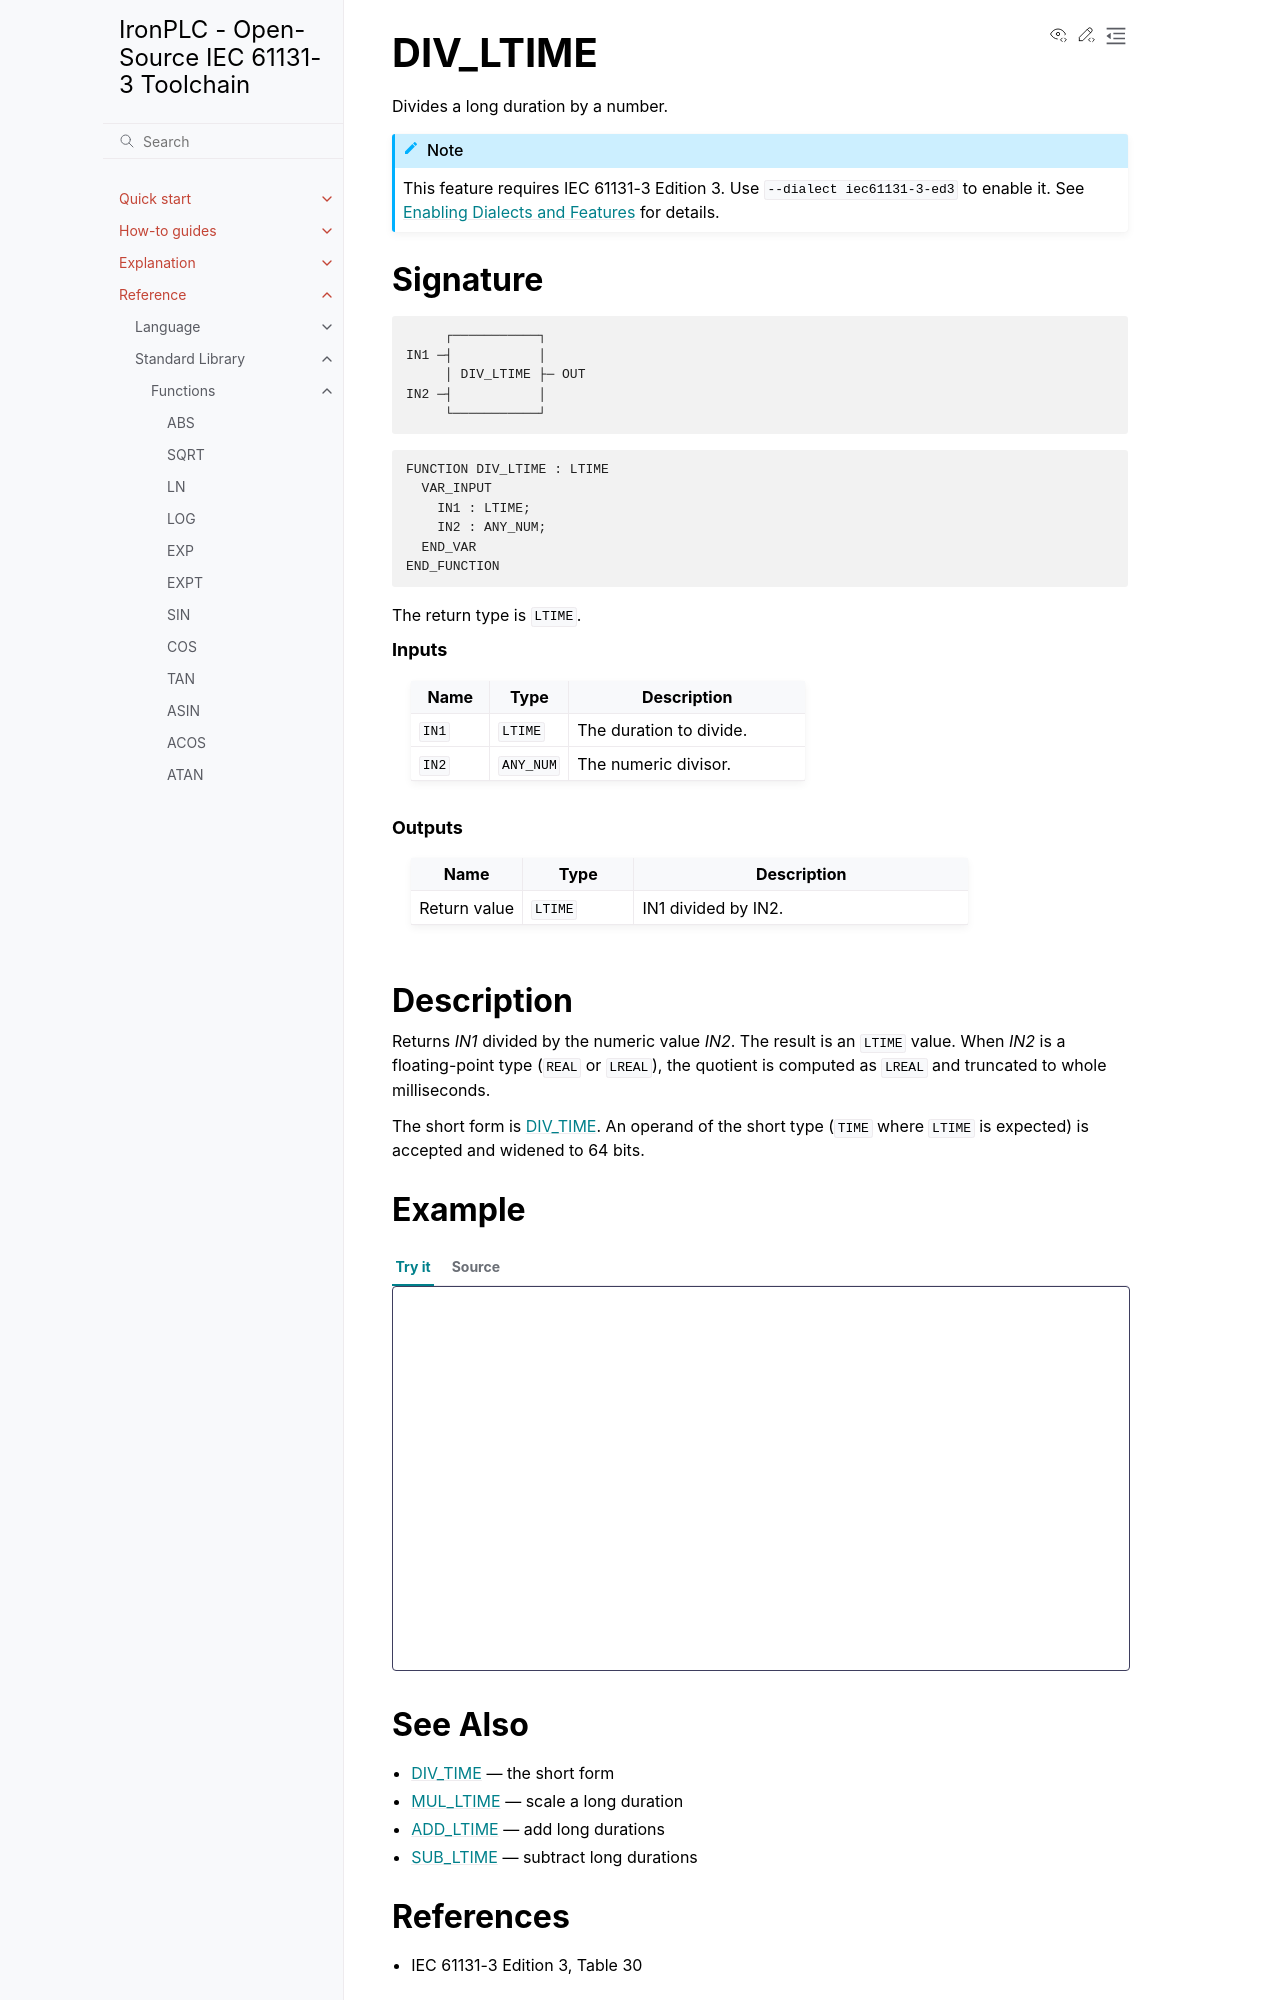

repository: ironplc/ironplc · page: reference/standard-library/functions/div_ltime.html · generator: sphinx

=========
DIV_LTIME
=========

Divides a long duration by a number.

.. include:: ../../../includes/requires-edition3.rst

Signature
---------

.. code-block:: text

            ┌───────────┐
       IN1 ─┤           │
            │ DIV_LTIME ├─ OUT
       IN2 ─┤           │
            └───────────┘

.. code-block:: text

   FUNCTION DIV_LTIME : LTIME
     VAR_INPUT
       IN1 : LTIME;
       IN2 : ANY_NUM;
     END_VAR
   END_FUNCTION

The return type is ``LTIME``.

.. rubric:: Inputs

.. list-table::
   :header-rows: 1
   :widths: 20 20 60
   :align: left

   * - Name
     - Type
     - Description
   * - ``IN1``
     - ``LTIME``
     - The duration to divide.
   * - ``IN2``
     - ``ANY_NUM``
     - The numeric divisor.

.. rubric:: Outputs

.. list-table::
   :header-rows: 1
   :widths: 20 20 60
   :align: left

   * - Name
     - Type
     - Description
   * - Return value
     - ``LTIME``
     - IN1 divided by IN2.

Description
-----------

Returns *IN1* divided by the numeric value *IN2*. The result is an
``LTIME`` value. When *IN2* is a floating-point type (``REAL`` or
``LREAL``), the quotient is computed as ``LREAL`` and truncated to whole
milliseconds.

The short form is :doc:`DIV_TIME <div_time>`. An operand of the short
type (``TIME`` where ``LTIME`` is expected) is accepted and widened to
64 bits.

Example
-------

.. playground-with-program::
   :dialect: iec61131-3-ed3
   :vars: result : LTIME;

   result := DIV_LTIME(LTIME#2h, 3);   (* result = LTIME#40m *)
